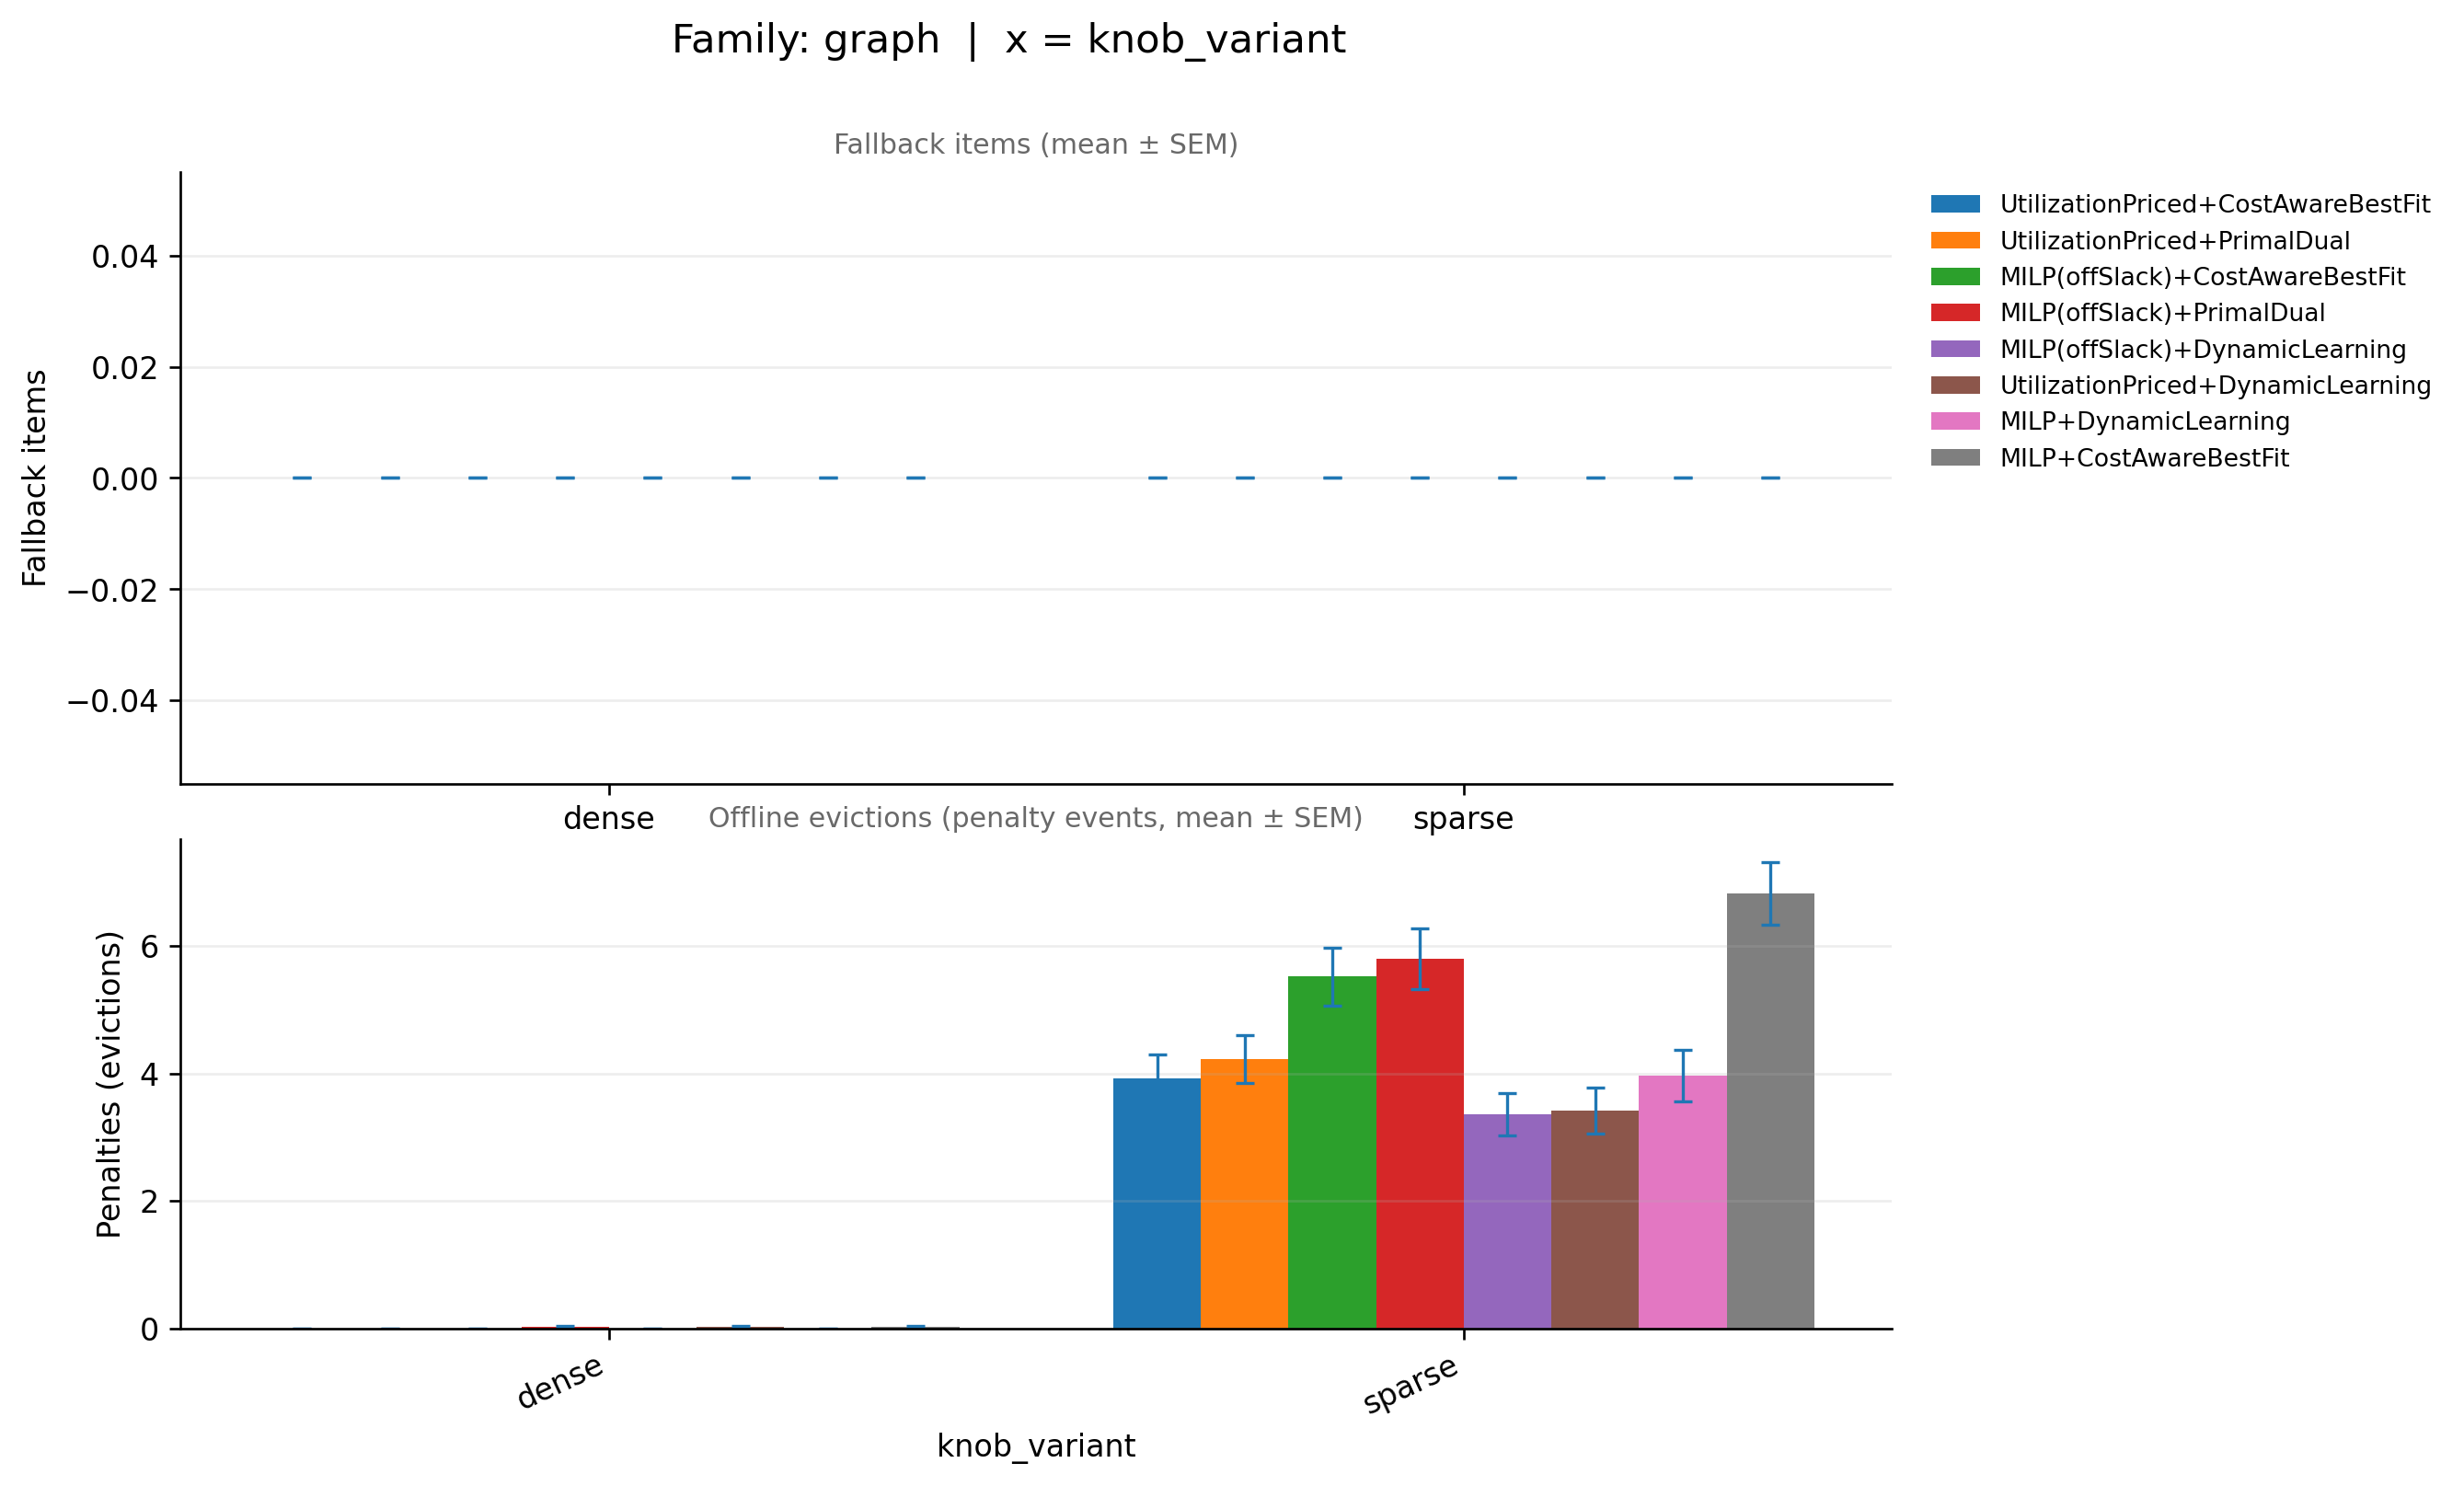

The data file committed next to this chart (first rows):
family_base, knob_variant, ratio_variant, pipeline, runs_total_x, infeasible_runs_x, feasible_runs_x, fallback_mean, fallback_sem, infeasible_rate_x, runs_total_y, infeasible_runs_y, feasible_runs_y, penalty_mean, penalty_sem, infeasible_rate_y, _x
graph, dense, off50_on50, MILP(offSlack)+CostAwareBestFit, 50, 0, 50, 0.0, 0.0, 0.0, 50, 0, 50, 0.0, 0.0, 0.0, dense
graph, dense, off50_on50, MILP(offSlack)+DynamicLearning, 50, 0, 50, 0.0, 0.0, 0.0, 50, 0, 50, 0.0, 0.0, 0.0, dense
graph, dense, off50_on50, MILP(offSlack)+PrimalDual, 50, 0, 50, 0.0, 0.0, 0.0, 50, 0, 50, 0.02, 0.02, 0.0, dense
graph, dense, off50_on50, MILP+CostAwareBestFit, 50, 0, 50, 0.0, 0.0, 0.0, 50, 0, 50, 0.02, 0.02, 0.0, dense
graph, dense, off50_on50, MILP+DynamicLearning, 50, 0, 50, 0.0, 0.0, 0.0, 50, 0, 50, 0.0, 0.0, 0.0, dense
graph, dense, off50_on50, UtilizationPriced+CostAwareBestFit, 50, 0, 50, 0.0, 0.0, 0.0, 50, 0, 50, 0.0, 0.0, 0.0, dense
graph, dense, off50_on50, UtilizationPriced+DynamicLearning, 50, 0, 50, 0.0, 0.0, 0.0, 50, 0, 50, 0.02, 0.02, 0.0, dense
graph, dense, off50_on50, UtilizationPriced+PrimalDual, 50, 0, 50, 0.0, 0.0, 0.0, 50, 0, 50, 0.0, 0.0, 0.0, dense
graph, sparse, off50_on50, MILP(offSlack)+CostAwareBestFit, 50, 0, 50, 0.0, 0.0, 0.0, 50, 0, 50, 5.52, 0.4565, 0.0, sparse
graph, sparse, off50_on50, MILP(offSlack)+DynamicLearning, 50, 0, 50, 0.0, 0.0, 0.0, 50, 0, 50, 3.36, 0.3366, 0.0, sparse
graph, sparse, off50_on50, MILP(offSlack)+PrimalDual, 50, 0, 50, 0.0, 0.0, 0.0, 50, 0, 50, 5.8, 0.4729, 0.0, sparse
graph, sparse, off50_on50, MILP+CostAwareBestFit, 50, 0, 50, 0.0, 0.0, 0.0, 50, 0, 50, 6.82, 0.4921, 0.0, sparse
graph, sparse, off50_on50, MILP+DynamicLearning, 50, 0, 50, 0.0, 0.0, 0.0, 50, 0, 50, 3.96, 0.404, 0.0, sparse
graph, sparse, off50_on50, UtilizationPriced+CostAwareBestFit, 50, 0, 50, 0.0, 0.0, 0.0, 50, 0, 50, 3.92, 0.3756, 0.0, sparse
graph, sparse, off50_on50, UtilizationPriced+DynamicLearning, 50, 0, 50, 0.0, 0.0, 0.0, 50, 0, 50, 3.42, 0.3615, 0.0, sparse
graph, sparse, off50_on50, UtilizationPriced+PrimalDual, 50, 0, 50, 0.0, 0.0, 0.0, 50, 0, 50, 4.22, 0.3772, 0.0, sparse
